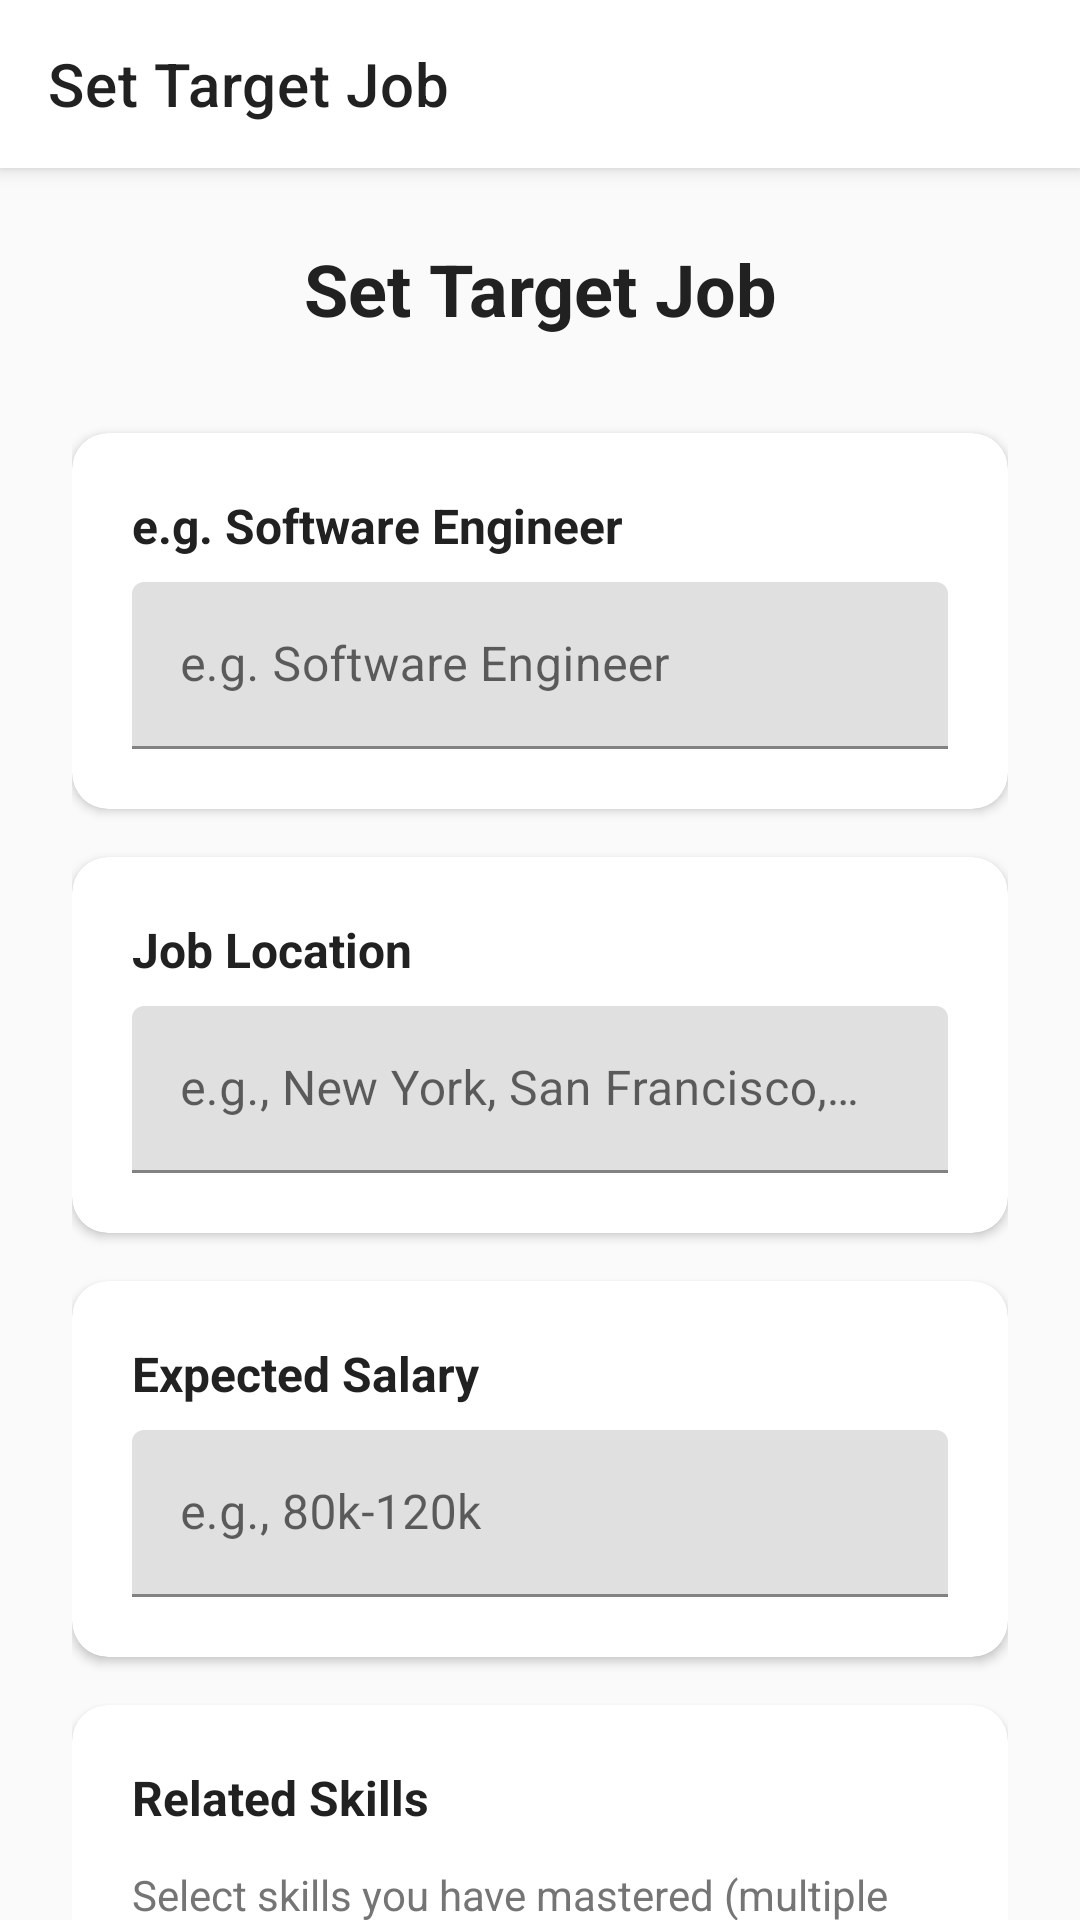

Layout XML and referenced resources for this Android screen:
<!-- AndroidManifest.xml: application theme Theme.Design.NoActionBar -->
<!-- res/layout/activity_target_job.xml -->
<?xml version="1.0" encoding="utf-8"?>
<androidx.coordinatorlayout.widget.CoordinatorLayout
    xmlns:android="http://schemas.android.com/apk/res/android"
    xmlns:app="http://schemas.android.com/apk/res-auto"
    xmlns:tools="http://schemas.android.com/tools"
    android:layout_width="match_parent"
    android:layout_height="match_parent"
    android:background="@color/gray_50"
    tools:context=".ui.targetjob.TargetJobActivity">

    
    <com.google.android.material.appbar.AppBarLayout
        android:layout_width="match_parent"
        android:layout_height="wrap_content"
        android:background="@color/white"
        android:elevation="4dp">

        <androidx.appcompat.widget.Toolbar
            android:id="@+id/toolbar"
            android:layout_width="match_parent"
            android:layout_height="?attr/actionBarSize"
            android:background="@color/white"
            app:title="@string/target_job_title"
            app:titleTextColor="@color/text_primary"
            app:navigationIcon="@drawable/ic_arrow_back"/>

    </com.google.android.material.appbar.AppBarLayout>

    
    <androidx.core.widget.NestedScrollView
        android:layout_width="match_parent"
        android:layout_height="match_parent"
        app:layout_behavior="@string/appbar_scrolling_view_behavior">

        <LinearLayout
            android:layout_width="match_parent"
            android:layout_height="wrap_content"
            android:orientation="vertical"
            android:padding="24dp">

            
            <TextView
                android:id="@+id/tvTitle"
                android:layout_width="match_parent"
                android:layout_height="wrap_content"
                android:text="@string/target_job_title"
                android:textColor="@color/text_primary"
                android:textSize="24sp"
                android:textStyle="bold"
                android:gravity="center"
                android:layout_marginBottom="32dp"/>

            
            <com.google.android.material.card.MaterialCardView
                android:layout_width="match_parent"
                android:layout_height="wrap_content"
                android:layout_marginBottom="16dp"
                app:cardCornerRadius="12dp"
                app:cardElevation="2dp"
                app:cardBackgroundColor="@color/white">

                <LinearLayout
                    android:layout_width="match_parent"
                    android:layout_height="wrap_content"
                    android:orientation="vertical"
                    android:padding="20dp">

                    <TextView
                        android:layout_width="wrap_content"
                        android:layout_height="wrap_content"
                        android:text="@string/job_title_hint"
                        android:textColor="@color/text_primary"
                        android:textSize="16sp"
                        android:textStyle="bold"
                        android:layout_marginBottom="8dp"/>

                    <com.google.android.material.textfield.TextInputLayout
                        android:layout_width="match_parent"
                        android:layout_height="wrap_content"
                        android:hint="@string/job_title_hint"
                        app:boxStrokeColor="@color/primary_blue"
                        app:hintTextColor="@color/primary_blue">

                        <com.google.android.material.textfield.TextInputEditText
                            android:id="@+id/etJobTitle"
                            android:layout_width="match_parent"
                            android:layout_height="wrap_content"
                            android:inputType="text"
                            android:maxLines="1"/>

                    </com.google.android.material.textfield.TextInputLayout>

                </LinearLayout>

            </com.google.android.material.card.MaterialCardView>

            
            <com.google.android.material.card.MaterialCardView
                android:layout_width="match_parent"
                android:layout_height="wrap_content"
                android:layout_marginBottom="16dp"
                app:cardCornerRadius="12dp"
                app:cardElevation="2dp"
                app:cardBackgroundColor="@color/white">

                <LinearLayout
                    android:layout_width="match_parent"
                    android:layout_height="wrap_content"
                    android:orientation="vertical"
                    android:padding="20dp">

                    <TextView
                        android:layout_width="wrap_content"
                        android:layout_height="wrap_content"
                        android:text="Job Location"
                        android:textColor="@color/text_primary"
                        android:textSize="16sp"
                        android:textStyle="bold"
                        android:layout_marginBottom="8dp"/>

                    <com.google.android.material.textfield.TextInputLayout
                        android:layout_width="match_parent"
                        android:layout_height="wrap_content"
                        android:hint="@string/location_hint"
                        app:boxStrokeColor="@color/primary_blue"
                        app:hintTextColor="@color/primary_blue">

                        <com.google.android.material.textfield.TextInputEditText
                            android:id="@+id/etLocation"
                            android:layout_width="match_parent"
                            android:layout_height="wrap_content"
                            android:inputType="text"
                            android:maxLines="1"/>

                    </com.google.android.material.textfield.TextInputLayout>

                </LinearLayout>

            </com.google.android.material.card.MaterialCardView>

            
            <com.google.android.material.card.MaterialCardView
                android:layout_width="match_parent"
                android:layout_height="wrap_content"
                android:layout_marginBottom="16dp"
                app:cardCornerRadius="12dp"
                app:cardElevation="2dp"
                app:cardBackgroundColor="@color/white">

                <LinearLayout
                    android:layout_width="match_parent"
                    android:layout_height="wrap_content"
                    android:orientation="vertical"
                    android:padding="20dp">

                    <TextView
                        android:layout_width="wrap_content"
                        android:layout_height="wrap_content"
                        android:text="Expected Salary"
                        android:textColor="@color/text_primary"
                        android:textSize="16sp"
                        android:textStyle="bold"
                        android:layout_marginBottom="8dp"/>

                    <com.google.android.material.textfield.TextInputLayout
                        android:layout_width="match_parent"
                        android:layout_height="wrap_content"
                        android:hint="@string/salary_hint"
                        app:boxStrokeColor="@color/primary_blue"
                        app:hintTextColor="@color/primary_blue">

                        <com.google.android.material.textfield.TextInputEditText
                            android:id="@+id/etSalaryRange"
                            android:layout_width="match_parent"
                            android:layout_height="wrap_content"
                            android:inputType="text"
                            android:maxLines="1"/>

                    </com.google.android.material.textfield.TextInputLayout>

                </LinearLayout>

            </com.google.android.material.card.MaterialCardView>

            
            <com.google.android.material.card.MaterialCardView
                android:layout_width="match_parent"
                android:layout_height="wrap_content"
                android:layout_marginBottom="32dp"
                app:cardCornerRadius="12dp"
                app:cardElevation="2dp"
                app:cardBackgroundColor="@color/white">

                <LinearLayout
                    android:layout_width="match_parent"
                    android:layout_height="wrap_content"
                    android:orientation="vertical"
                    android:padding="20dp">

                    <TextView
                        android:layout_width="wrap_content"
                        android:layout_height="wrap_content"
                        android:text="@string/skills_title"
                        android:textColor="@color/text_primary"
                        android:textSize="16sp"
                        android:textStyle="bold"
                        android:layout_marginBottom="12dp"/>

                    <TextView
                        android:layout_width="wrap_content"
                        android:layout_height="wrap_content"
                        android:text="@string/skills_description"
                        android:textColor="@color/text_secondary"
                        android:textSize="14sp"
                        android:layout_marginBottom="16dp"/>

                    <com.google.android.material.chip.ChipGroup
                        android:id="@+id/chipGroupSkills"
                        android:layout_width="match_parent"
                        android:layout_height="wrap_content"
                        app:chipSpacingHorizontal="8dp"
                        app:chipSpacingVertical="8dp"/>

                </LinearLayout>

            </com.google.android.material.card.MaterialCardView>

            
            <ProgressBar
                android:id="@+id/progressBar"
                android:layout_width="wrap_content"
                android:layout_height="wrap_content"
                android:layout_gravity="center"
                android:visibility="gone"
                android:layout_marginBottom="16dp"/>

            
            <LinearLayout
                android:layout_width="match_parent"
                android:layout_height="wrap_content"
                android:orientation="horizontal"
                android:gravity="center">

                <com.google.android.material.button.MaterialButton
                    android:id="@+id/btnBack"
                    android:layout_width="wrap_content"
                    android:layout_height="48dp"
                    android:layout_marginEnd="16dp"
                    android:text="@string/back"
                    android:textColor="@color/text_secondary"
                    app:backgroundTint="@color/gray_200"
                    app:cornerRadius="24dp"/>

                <com.google.android.material.button.MaterialButton
                    android:id="@+id/btnNext"
                    android:layout_width="wrap_content"
                    android:layout_height="48dp"
                    android:text="@string/save_settings"
                    android:textColor="@color/white"
                    app:backgroundTint="@color/primary_blue"
                    app:cornerRadius="24dp"/>

            </LinearLayout>

        </LinearLayout>

    </androidx.core.widget.NestedScrollView>

</androidx.coordinatorlayout.widget.CoordinatorLayout>
<!-- resources referenced by this layout -->
<resources>
  <color name="gray_200">#EEEEEE</color>
  <color name="gray_50">#FAFAFA</color>
  <color name="primary_blue">#2196F3</color>
  <color name="text_primary">#212121</color>
  <color name="text_secondary">#757575</color>
  <color name="white">#FFFFFFFF</color>
  <string name="back">Back</string>
  <string name="job_title_hint">e.g. Software Engineer</string>
  <string name="location_hint">e.g., New York, San Francisco, Remote</string>
  <string name="salary_hint">e.g., 80k-120k</string>
  <string name="save_settings">Save Settings</string>
  <string name="skills_description">Select skills you have mastered (multiple choice)</string>
  <string name="skills_title">Related Skills</string>
  <string name="target_job_title">Set Target Job</string>
  <style name="Theme.Design.NoActionBar" parent="Theme.MaterialComponents.DayNight.NoActionBar">
          <item name="windowActionBar">false</item>
          <item name="windowNoTitle">true</item>
          <item name="colorPrimary">@color/primary_blue</item>
          <item name="colorPrimaryVariant">@color/primary_blue_dark</item>
          <item name="colorOnPrimary">@color/white</item>
          <item name="colorSecondary">@color/accent_orange</item>
          <item name="colorSecondaryVariant">@color/accent_orange_dark</item>
          <item name="colorOnSecondary">@color/white</item>
          <item name="android:statusBarColor" tools:targetApi="l">?attr/colorPrimaryVariant</item>
      </style>
  <color name="primary_blue_dark">#1976D2</color>
  <color name="accent_orange">#FF9800</color>
  <color name="accent_orange_dark">#F57C00</color>
</resources>
